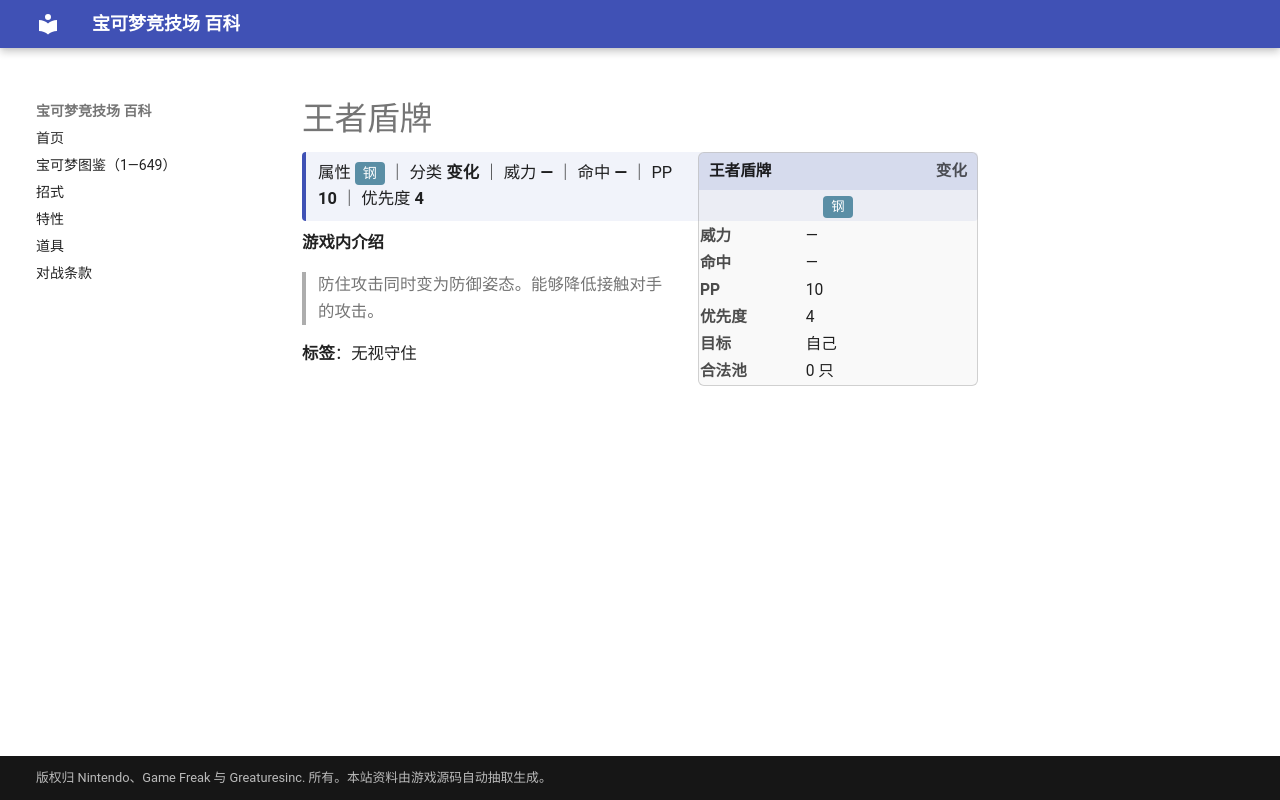

repository: nanmoboys/pkmn-arena-wiki · page: moves/王者盾牌/index.html · generator: mkdocs

# 王者盾牌

<div class="infobox">
<div class="ib-h"><span>王者盾牌</span><span class="ib-no">变化</span></div>
<div class="ib-ty"><span class="tp" style="background:#5A8EA5">钢</span></div>
<table class="ib-t"><tr><th>威力</th><td>—</td></tr><tr><th>命中</th><td>—</td></tr><tr><th>PP</th><td>10</td></tr><tr><th>优先度</th><td>4</td></tr><tr><th>目标</th><td>自己</td></tr><tr><th>合法池</th><td>0 只</td></tr></table></div>
<div class="head-stat">属性 <span class="tp" style="background:#5A8EA5">钢</span> ｜ 分类 <b>变化</b> ｜ 威力 <b>—</b> ｜ 命中 <b>—</b> ｜ PP <b>10</b> ｜ 优先度 <b>4</b></div>

**游戏内介绍**

> 防住攻击同时变为防御姿态。能够降低接触对手的攻击。

**标签**：无视守住
